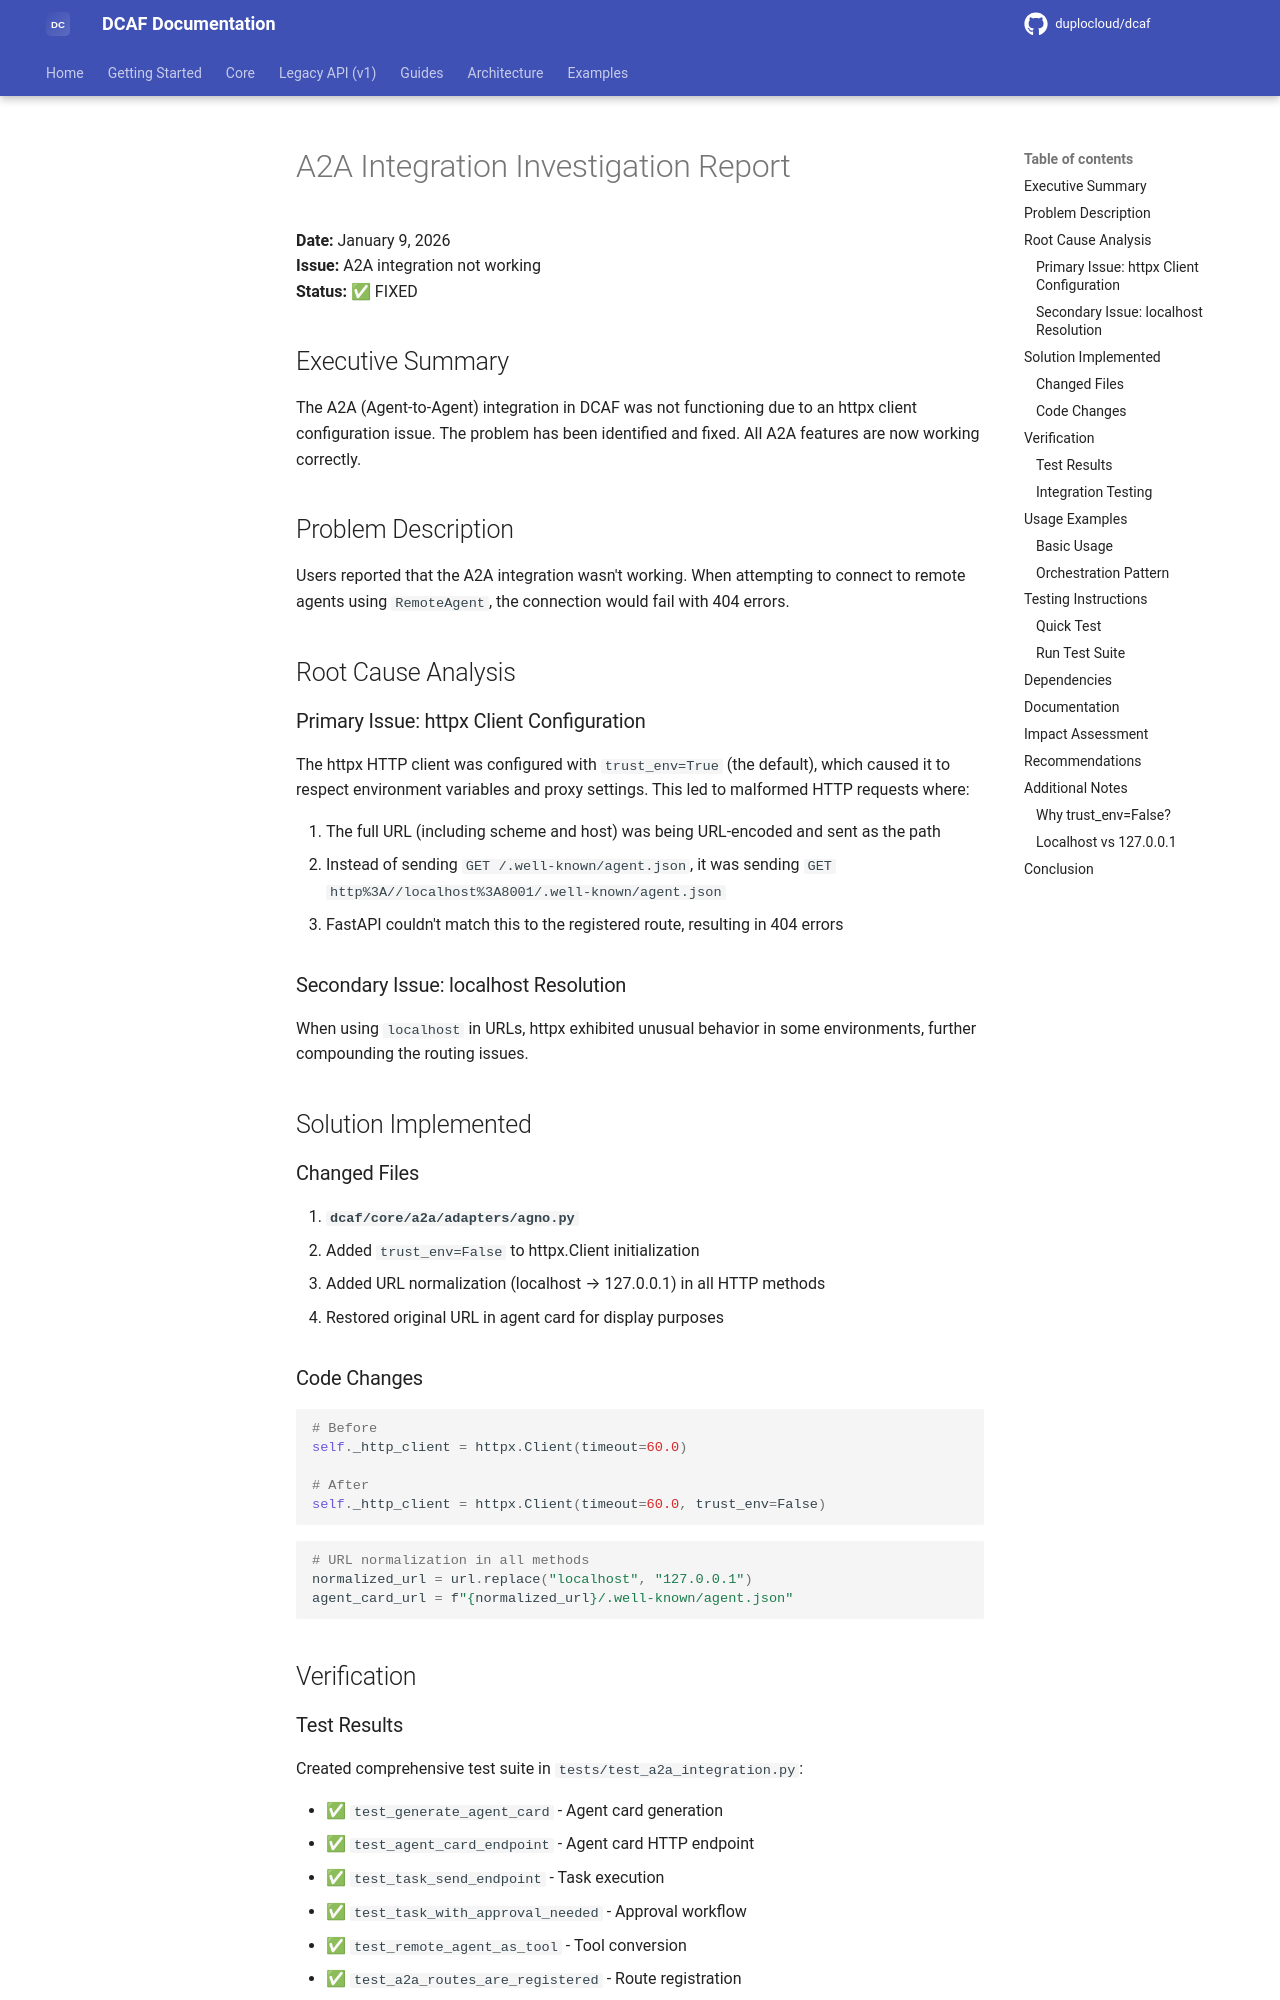

repository: duplocloud/dcaf · page: main/A2A_INVESTIGATION_REPORT/index.html · generator: mkdocs

# A2A Integration Investigation Report

**Date:** January 9, 2026  
**Issue:** A2A integration not working  
**Status:** ✅ FIXED

## Executive Summary

The A2A (Agent-to-Agent) integration in DCAF was not functioning due to an httpx client configuration issue. The problem has been identified and fixed. All A2A features are now working correctly.

## Problem Description

Users reported that the A2A integration wasn't working. When attempting to connect to remote agents using `RemoteAgent`, the connection would fail with 404 errors.

## Root Cause Analysis

### Primary Issue: httpx Client Configuration

The httpx HTTP client was configured with `trust_env=True` (the default), which caused it to respect environment variables and proxy settings. This led to malformed HTTP requests where:

1. The full URL (including scheme and host) was being URL-encoded and sent as the path
2. Instead of sending `GET /.well-known/agent.json`, it was sending `GET http%3A//localhost%3A8001/.well-known/agent.json`
3. FastAPI couldn't match this to the registered route, resulting in 404 errors

### Secondary Issue: localhost Resolution

When using `localhost` in URLs, httpx exhibited unusual behavior in some environments, further compounding the routing issues.

## Solution Implemented

### Changed Files

1. **`dcaf/core/a2a/adapters/agno.py`**
   - Added `trust_env=False` to httpx.Client initialization
   - Added URL normalization (localhost → 127.0.0.1) in all HTTP methods
   - Restored original URL in agent card for display purposes

### Code Changes

```python
# Before
self._http_client = httpx.Client(timeout=60.0)

# After  
self._http_client = httpx.Client(timeout=60.0, trust_env=False)
```

```python
# URL normalization in all methods
normalized_url = url.replace("localhost", "127.0.0.1")
agent_card_url = f"{normalized_url}/.well-known/agent.json"
```

## Verification
